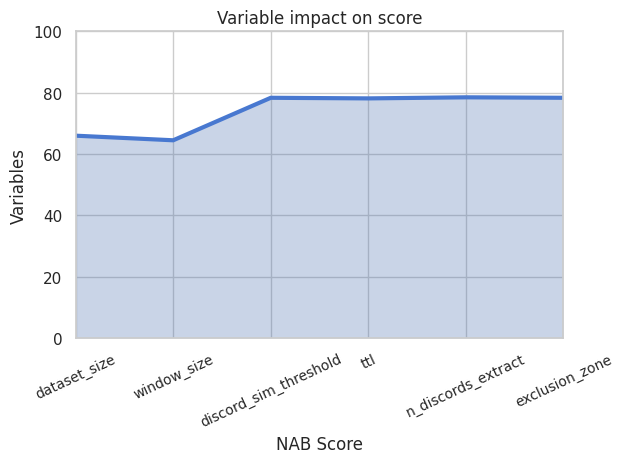

Recreate this plot in Python.

import matplotlib.pyplot as plt
import numpy as np
import seaborn as sns; sns.set()



# Make fake dataset
height = []
import numpy as np
import pandas as pd
import matplotlib.pyplot as plt



sns.set_style("whitegrid")

# Color palette
blue, = sns.color_palette("muted", 1)

label_padding = 2.5


# Bring some raw data.
scores = [66,64.5,78.35,78.15,78.5,78.35]

params = ['dataset_size','window_size','discord_sim_threshold', 'ttl', 'n_discords_extract', 'exclusion_zone']


# Make the plot
fig, ax = plt.subplots()
ax.plot(params, scores, color=blue, lw=3)
ax.fill_between(params, 0, scores, alpha=.3)
ax.set(xlim=(0, len(params) - 1), ylim=(0, 100), xticks=params)

ax.set_xlabel('NAB Score')
ax.set_ylabel('Variables')
ax.set_title('Variable impact on score')


#
# # Create names on the y-axis
# ax.set_xticks(y_pos)
# ax.set_xticklabels(params)
#
# ax.set_ylim((0, 100))
#
#
# # Area plot
# ax.fill_between(params,scores)
#
plt.xticks(rotation=25)

ax.tick_params(axis='x', which='major', labelsize=10)
plt.tight_layout()

#
# y_pos = np.arange(len(params))
#
#
# ax.set_xlabel('NAB Score')
# ax.set_ylabel('Time to live (TTL)')
# ax.set_title('TTL vs Score')
#
# # Create horizontal bars
# ax.barh(y_pos, scores)
#
# # Create names on the y-axis
# ax.set_yticks(y_pos)
# ax.set_yticklabels(params)
#
# ax.set_xlim(0, 100)
# # Show graphic
# # plt.show()
# rects = ax.patches
#
# # Make some labels.
# labels = [i for i in scores]
#
# for rect, label in zip(rects, labels):
#
#     if(label == max(scores)):
#         rect.set_facecolor("red")
#     width = rect.get_width()
#     height = rect.get_height()
#     print(rect)
#     ax.text(rect.get_x() + rect.get_width() + label_padding, rect.get_y() + height/2, label, ha='center', va='center')

plt.show()
